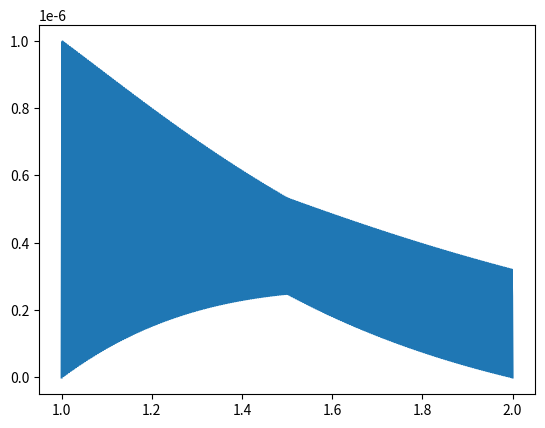

Source code (Python):
import numpy as np
import matplotlib.pyplot as plt

x = np.linspace(1, 2, 1000)
n = 251 
h = 1/(n-1) 

def ApproxArctan(x):
    x_vec = np.linspace(1-h, 2+h, n+2)
    y_vec = np.arctan(x_vec)

    a = np.searchsorted(x_vec, x) - 1

    xk = x_vec[a:a+2]
    yk = y_vec[a:a+2]
    f1 = np.polyfit(xk, yk, 1)

    return np.polyval(f1, x)


result = [np.abs(ApproxArctan(i) - np.arctan(i)) for i in x]

plt.plot(x, result)
plt.show()
